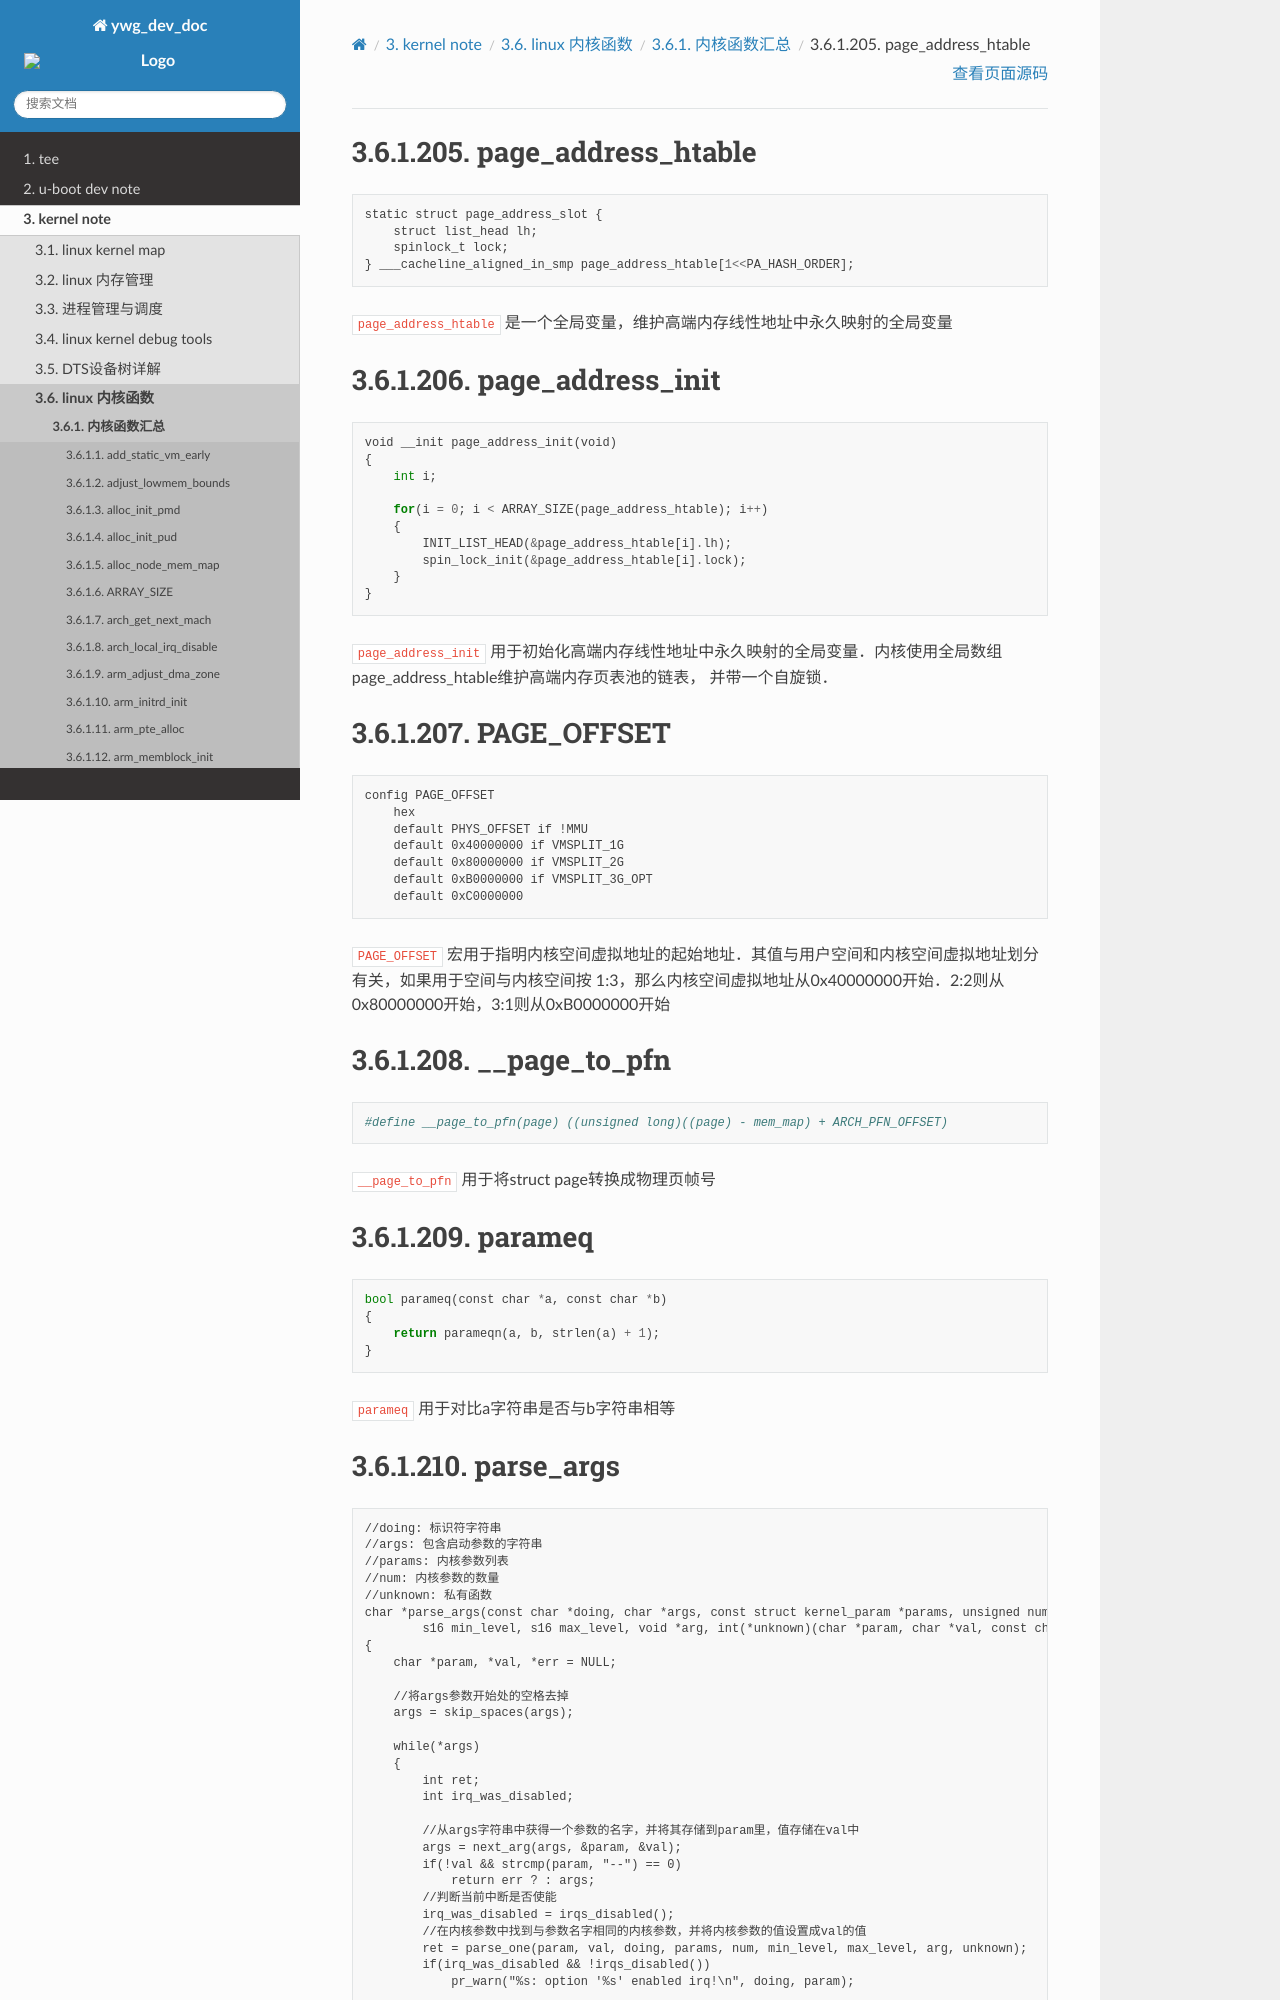

repository: hkdywg/doc_development · page: kernel/kernel_function/summary/P_function.html · generator: sphinx

page_address_htable
=====================

::

    static struct page_address_slot {
        struct list_head lh;
        spinlock_t lock;
    } ___cacheline_aligned_in_smp page_address_htable[1<<PA_HASH_ORDER];


``page_address_htable`` 是一个全局变量，维护高端内存线性地址中永久映射的全局变量


page_address_init
=====================

::

    void __init page_address_init(void)
    {
        int i;

        for(i = 0; i < ARRAY_SIZE(page_address_htable); i++)
        {
            INIT_LIST_HEAD(&page_address_htable[i].lh);
            spin_lock_init(&page_address_htable[i].lock);
        }
    }

``page_address_init`` 用于初始化高端内存线性地址中永久映射的全局变量．内核使用全局数组page_address_htable维护高端内存页表池的链表，
并带一个自旋锁．



PAGE_OFFSET
==============

::

    config PAGE_OFFSET
        hex
        default PHYS_OFFSET if !MMU
        default 0x40000000 if VMSPLIT_1G
        default 0x80000000 if VMSPLIT_2G
        default 0xB0000000 if VMSPLIT_3G_OPT
        default 0xC0000000


``PAGE_OFFSET`` 宏用于指明内核空间虚拟地址的起始地址．其值与用户空间和内核空间虚拟地址划分有关，如果用于空间与内核空间按
1:3，那么内核空间虚拟地址从0x40000000开始．2:2则从0x80000000开始，3:1则从0xB0000000开始
 

__page_to_pfn
===============

::

    #define __page_to_pfn(page) ((unsigned long)((page) - mem_map) + ARCH_PFN_OFFSET)

``__page_to_pfn`` 用于将struct page转换成物理页帧号


parameq
==========

::

    bool parameq(const char *a, const char *b)
    {
        return parameqn(a, b, strlen(a) + 1);
    }

``parameq`` 用于对比a字符串是否与b字符串相等
